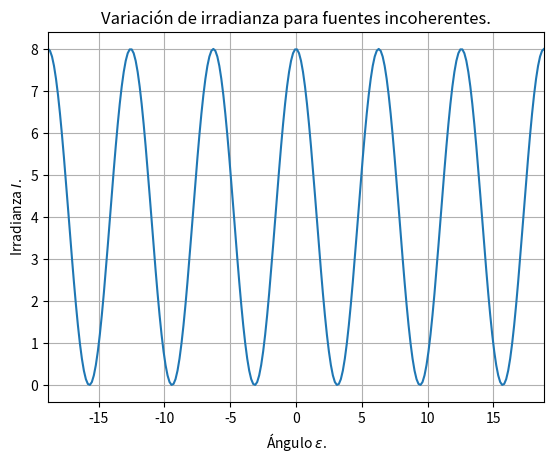

Write the Python code that produced this figure.
import numpy as np
import matplotlib.pyplot as plt
"Declaramos variables"
I1 = 2
I2 = 2
"Se define un arreglo de angulo variable"
epsilon = np.linspace(-6*np.pi,6*np.pi,250)
IR = []
for i in epsilon:
    IR.append(I1+I2 +2*np.sqrt(I1*I2)*np.cos(i))
plt.grid()
plt.xlabel('Ángulo $\epsilon$.')
plt.ylabel('Irradianza $I$.')
plt.xlim(epsilon.min(),epsilon.max())
plt.title('Variación de irradianza para fuentes incoherentes.')
plt.plot(epsilon,IR)